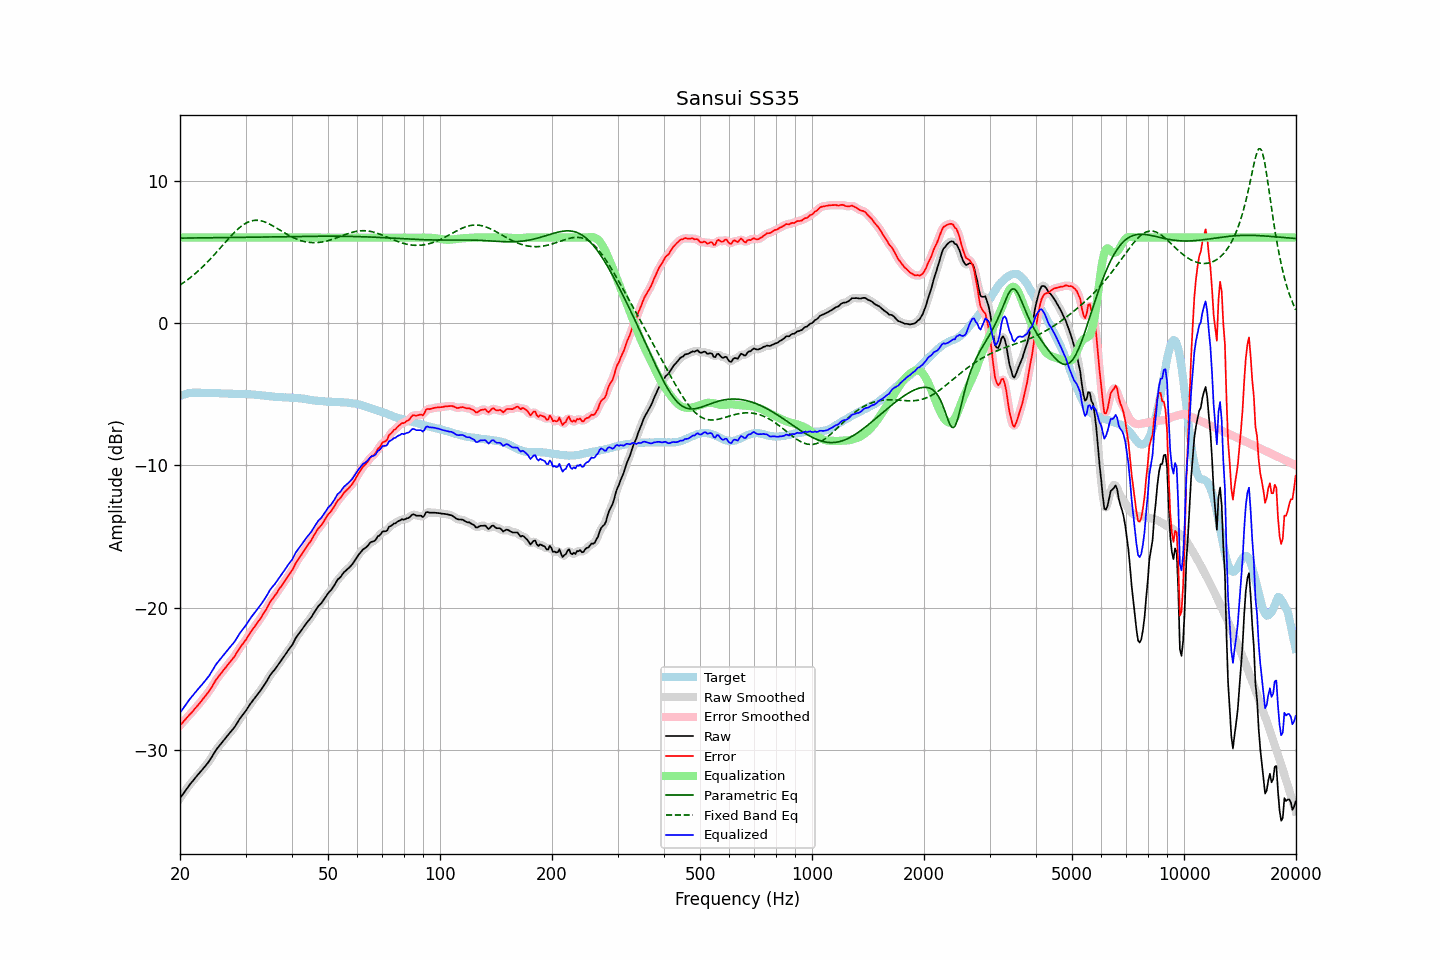

Values plotted in this chart, from the file beside it:
frequency, raw, error, smoothed, error_smoothed, equalization, parametric_eq, fixed_band_eq, equalized_raw, equalized_smoothed, target
20.00, -33.36, -28.25, -33.37, -28.26, 6.00, 5.96, 2.66, -27.36, -27.37, -5.11
20.20, -33.20, -28.13, -33.20, -28.13, 6.00, 5.96, 2.74, -27.20, -27.20, -5.07
20.40, -33.03, -28.00, -33.03, -28.00, 6.00, 5.96, 2.82, -27.03, -27.03, -5.03
20.61, -32.88, -27.86, -32.87, -27.87, 6.00, 5.96, 2.90, -26.88, -26.87, -5.01
20.81, -32.71, -27.74, -32.71, -27.74, 6.00, 5.96, 2.98, -26.71, -26.71, -4.97
21.02, -32.55, -27.62, -32.56, -27.61, 6.00, 5.97, 3.06, -26.55, -26.56, -4.93
21.23, -32.41, -27.49, -32.41, -27.49, 6.00, 5.97, 3.15, -26.41, -26.41, -4.92
21.44, -32.27, -27.37, -32.28, -27.37, 6.00, 5.97, 3.24, -26.27, -26.28, -4.90
21.66, -32.15, -27.25, -32.14, -27.24, 6.00, 5.97, 3.33, -26.15, -26.14, -4.90
21.87, -32.00, -27.11, -32.00, -27.11, 6.00, 5.97, 3.43, -26.00, -26.00, -4.90
22.09, -31.86, -26.98, -31.87, -26.98, 6.00, 5.97, 3.52, -25.86, -25.87, -4.89
22.31, -31.73, -26.85, -31.73, -26.85, 6.00, 5.97, 3.62, -25.73, -25.73, -4.89
22.54, -31.61, -26.72, -31.60, -26.71, 6.00, 5.97, 3.72, -25.61, -25.60, -4.89
22.76, -31.47, -26.58, -31.47, -26.58, 6.00, 5.98, 3.83, -25.47, -25.47, -4.90
22.99, -31.34, -26.44, -31.34, -26.44, 6.00, 5.98, 3.94, -25.34, -25.34, -4.91
23.22, -31.20, -26.30, -31.20, -26.29, 6.00, 5.98, 4.05, -25.20, -25.20, -4.91
23.45, -31.06, -26.14, -31.07, -26.15, 6.00, 5.98, 4.16, -25.06, -25.07, -4.92
23.69, -30.93, -26.01, -30.93, -26.01, 6.00, 5.98, 4.28, -24.93, -24.93, -4.92
23.92, -30.78, -25.86, -30.77, -25.86, 6.00, 5.98, 4.39, -24.78, -24.77, -4.92
24.16, -30.60, -25.69, -30.61, -25.69, 6.00, 5.98, 4.51, -24.60, -24.61, -4.91
24.40, -30.42, -25.51, -30.42, -25.51, 6.00, 5.99, 4.63, -24.42, -24.42, -4.91
24.65, -30.24, -25.31, -30.23, -25.31, 6.00, 5.99, 4.76, -24.24, -24.23, -4.92
24.89, -30.04, -25.12, -30.05, -25.13, 6.00, 5.99, 4.88, -24.04, -24.05, -4.92
25.14, -29.88, -24.96, -29.89, -24.96, 6.00, 5.99, 5.01, -23.88, -23.89, -4.92
25.39, -29.74, -24.82, -29.74, -24.81, 6.00, 5.99, 5.14, -23.74, -23.74, -4.92
25.65, -29.60, -24.67, -29.60, -24.67, 6.00, 5.99, 5.26, -23.60, -23.60, -4.93
25.91, -29.47, -24.52, -29.46, -24.52, 6.00, 6.00, 5.39, -23.47, -23.46, -4.94
26.16, -29.32, -24.38, -29.32, -24.38, 6.00, 6.00, 5.52, -23.32, -23.32, -4.95
26.43, -29.19, -24.24, -29.18, -24.24, 6.00, 6.00, 5.65, -23.19, -23.18, -4.95
26.69, -29.04, -24.10, -29.05, -24.10, 6.00, 6.00, 5.78, -23.04, -23.05, -4.95
26.96, -28.91, -23.95, -28.91, -23.96, 6.00, 6.00, 5.90, -22.91, -22.91, -4.96
27.23, -28.78, -23.82, -28.77, -23.81, 6.00, 6.00, 6.03, -22.78, -22.77, -4.96
27.50, -28.63, -23.68, -28.64, -23.68, 6.00, 6.01, 6.15, -22.63, -22.64, -4.96
27.77, -28.50, -23.53, -28.50, -23.53, 6.00, 6.01, 6.27, -22.50, -22.50, -4.97
28.05, -28.36, -23.39, -28.35, -23.37, 6.00, 6.01, 6.38, -22.36, -22.35, -4.97
28.33, -28.17, -23.19, -28.18, -23.20, 6.00, 6.01, 6.49, -22.17, -22.18, -4.98
28.62, -28.00, -23.01, -28.00, -23.01, 6.00, 6.01, 6.60, -22.00, -22.00, -4.98
28.90, -27.81, -22.83, -27.82, -22.84, 6.00, 6.01, 6.69, -21.81, -21.82, -4.98
29.19, -27.65, -22.67, -27.66, -22.68, 6.00, 6.02, 6.79, -21.65, -21.66, -4.98
29.48, -27.51, -22.54, -27.51, -22.53, 6.00, 6.02, 6.87, -21.51, -21.51, -4.98
29.78, -27.37, -22.38, -27.36, -22.38, 6.00, 6.02, 6.94, -21.37, -21.36, -4.99
30.08, -27.22, -22.24, -27.21, -22.22, 6.00, 6.02, 7.01, -21.22, -21.21, -4.98
30.38, -27.04, -22.04, -27.04, -22.04, 6.00, 6.02, 7.07, -21.04, -21.04, -5.00
30.68, -26.86, -21.86, -26.87, -21.86, 6.00, 6.03, 7.12, -20.86, -20.87, -5.00
30.99, -26.70, -21.68, -26.70, -21.69, 6.00, 6.03, 7.16, -20.70, -20.70, -5.01
31.30, -26.55, -21.53, -26.54, -21.53, 6.00, 6.03, 7.18, -20.55, -20.54, -5.01
31.61, -26.39, -21.38, -26.39, -21.37, 6.00, 6.03, 7.21, -20.39, -20.39, -5.02
31.93, -26.25, -21.21, -26.25, -21.21, 6.00, 6.03, 7.21, -20.25, -20.25, -5.04
32.24, -26.10, -21.05, -26.10, -21.06, 6.00, 6.03, 7.21, -20.10, -20.10, -5.05
32.57, -25.96, -20.91, -25.96, -20.90, 6.00, 6.04, 7.20, -19.96, -19.96, -5.05
32.89, -25.81, -20.75, -25.81, -20.74, 6.00, 6.04, 7.19, -19.81, -19.81, -5.06
33.22, -25.65, -20.57, -25.65, -20.57, 6.00, 6.04, 7.16, -19.65, -19.65, -5.08
33.55, -25.48, -20.40, -25.49, -20.40, 6.00, 6.04, 7.13, -19.48, -19.49, -5.09
33.89, -25.31, -20.21, -25.31, -20.21, 6.00, 6.04, 7.08, -19.31, -19.31, -5.11
34.23, -25.13, -20.03, -25.12, -20.01, 6.00, 6.05, 7.04, -19.13, -19.12, -5.11
34.57, -24.93, -19.80, -24.93, -19.81, 6.00, 6.05, 6.99, -18.93, -18.93, -5.13
34.92, -24.74, -19.59, -24.75, -19.61, 6.00, 6.05, 6.93, -18.74, -18.75, -5.14
35.27, -24.59, -19.44, -24.59, -19.44, 6.00, 6.05, 6.87, -18.59, -18.59, -5.14
35.62, -24.45, -19.29, -24.45, -19.29, 6.00, 6.05, 6.80, -18.45, -18.45, -5.17
35.97, -24.32, -19.14, -24.31, -19.14, 6.00, 6.06, 6.74, -18.32, -18.31, -5.18
... 635 more rows
